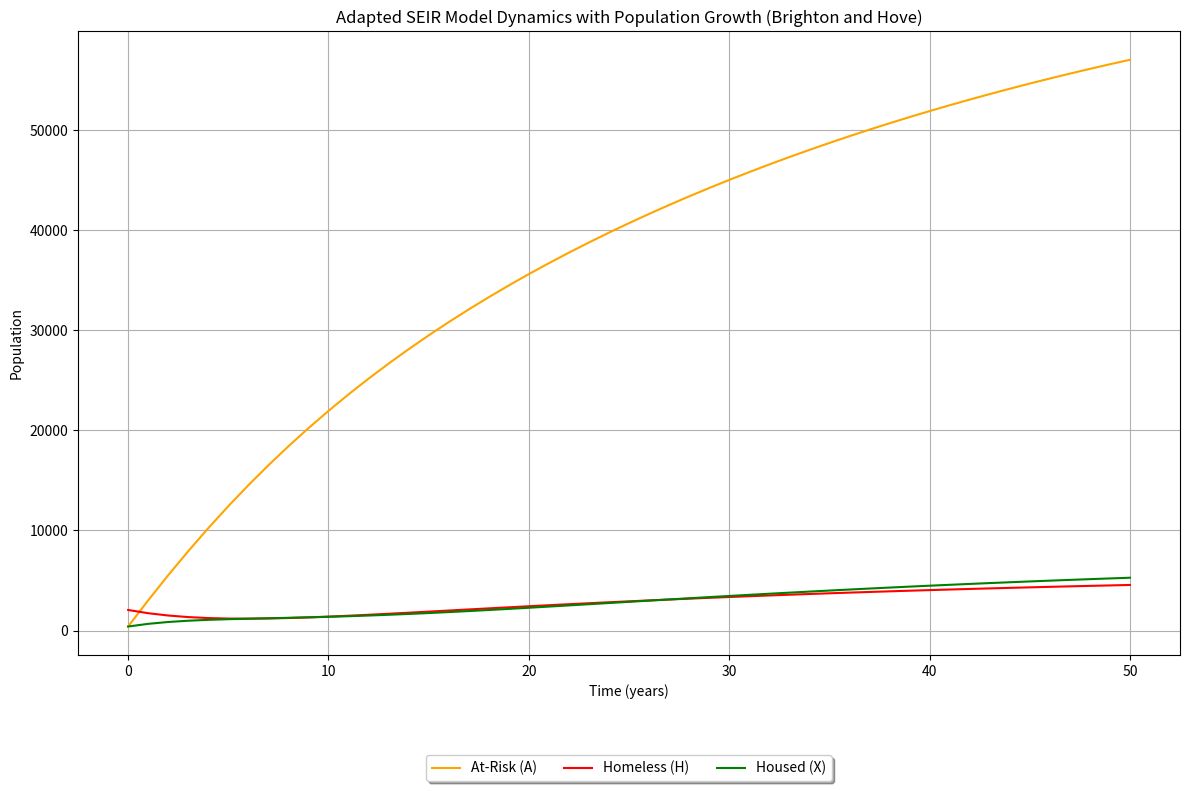

The script that saved this image:
import matplotlib.pyplot as plt
import numpy as np
from scipy.integrate import odeint
from scipy.stats import linregress

# Annual population growth rate for Brighton and Hove
annual_growth_rate = 0.01

# Use the calculated average values for transition rates
alpha = 0.015496127233052227  # Transmission rate from At-Risk to Homeless
beta = 0.18429413982985354  # Transmission rate from Homeless to Housed
gamma = 0.03619756660739407 # Recovery rate of At-Risk individuals
delta = 0.14592595905172612  # Relapse rate from Housed to At-Risk

# Initial populations in each compartment
A0 = 403.56  # Initial At-Risk population
H0 = 2057    # Initial Homeless population
X0 = 403.56  # Initial Housed (formerly homeless) population
N = 262019   # Total population

# SEIR model differential equations including population growth
def d_states_dt(states, t, N, alpha, beta, gamma, delta, growth_rate):
    A, H, X = states
    new_population = growth_rate * N  # New people added to the population annually
    dA_dt = -alpha * A + delta * X - gamma * A + new_population  # New at-risk
    dH_dt = alpha * A - beta * H  # New homeless
    dX_dt = beta * H - delta * X  # New housed

    # Prevent negative populations
    dA_dt = max(dA_dt, -A)
    dH_dt = max(dH_dt, -H)
    dX_dt = max(dX_dt, -X)

    return [dA_dt, dH_dt, dX_dt]

# Time settings for the simulation over 50 years
years_to_simulate = 50
t = np.linspace(0, years_to_simulate, years_to_simulate + 1)  # One entry per year

# Solve the differential equations
states0 = [A0, H0, X0]
states = odeint(d_states_dt, states0, t, args=(N, alpha, beta, gamma, delta, annual_growth_rate))

# Extract the results
At_Risk, Homeless, Housed = states.T

# Specific years we want to extract data for
years_of_interest = [1, 2, 7, 8, 10, 11, 20, 30, 50]
data_points = {year: {} for year in years_of_interest}

# Extract data points for specific years
for year in years_of_interest:
    index = int(year)
    data_points[year]["At_Risk"] = At_Risk[index]
    data_points[year]["Homeless"] = Homeless[index]
    data_points[year]["Housed"] = Housed[index]

# Print the extracted data
for year, data in data_points.items():
    print(f"Year {year}: {data}")

# Plot the results
plt.figure(figsize=(12, 8))
plt.plot(t, At_Risk, label='At-Risk (A)', color='orange')
plt.plot(t, Homeless, label='Homeless (H)', color='red')
plt.plot(t, Housed, label='Housed (X)', color='green')
plt.title('Adapted SEIR Model Dynamics with Population Growth (Brighton and Hove)')
plt.xlabel('Time (years)')
plt.ylabel('Population')
plt.legend(loc='upper center', bbox_to_anchor=(0.5, -0.15), shadow=True, ncol=3)

plt.tight_layout()  # Adjust the padding to make room for the legend
plt.grid(True)
plt.show()

# Hypothetical observed data points for the Homeless population (for specific years)
observed_H_data = np.array([1755, 1916, 2487])
# Corresponding prediction years in the simulation
prediction_years = [1, 2, 7]  # These are indexes in your simulation that correspond to the observed data points
# Make sure this matches the actual observed data

# Extract the predicted Homeless values for the same specific years:
seir_H_predictions = states[:, 1]  # Assuming column 1 corresponds to the Homeless compartment 'H'
predicted_H_data = np.array([seir_H_predictions[year] for year in prediction_years])

# Verify observed and predicted arrays have the same length
assert len(observed_H_data) == len(predicted_H_data), "The length of observed and predicted data arrays must match."

# Calculate R-squared using linear regression from SciPy:
slope, intercept, r_value, p_value, std_err = linregress(observed_H_data, predicted_H_data)
r_squared = r_value**2

print(f"The R-squared value for the Homeless compartment is: {r_squared}")